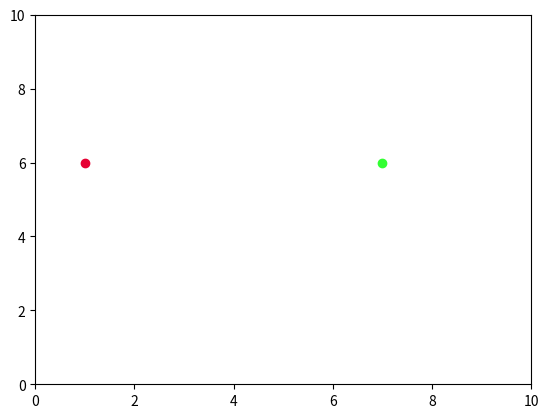

Here is the Python script that generated this plot:
import matplotlib.pyplot as plt

# circle1 = plt.Circle((0, 0), 0.2, color='r')
# circle2 = plt.Circle((0.5, 0.5), 0.2, color='blue')
# circle3 = plt.Circle((1, 1), 0.2, color='g', clip_on=False)
#
fig, ax = plt.subplots() # note we must use plt.subplots, not plt.subplot
# # (or if you have an existing figure)
# # fig = plt.gcf()
# # ax = fig.gca()
#
# ax.add_artist(circle1)
# ax.add_artist(circle2)
# ax.add_artist(circle3)
#
# fig.savefig('plotcircles.png')


circle1 = plt.Circle((2, 5), 0.5, color=(.2,.5,.6))
# now make a circle with no fill, which is good for hi-lighting key results
circle2 = plt.Circle((5, 5), 0.5, color='b', fill=False)
circle3 = plt.Circle((10, 10), 2, color='g', clip_on=False)

ax = plt.gca()
ax.cla() # clear things for fresh plot

# change default range so that new circles will work
ax.set_xlim((0, 10))
ax.set_ylim((0, 10))
# some data
ax.plot(1,6,'o', color=(.9,0,.2))
ax.plot(7,6,'o', color=(.2,1.0,.2))

# ax.plot(range(11), 'o', color='black')
# key data point that we are encircling
# ax.plot((5), (5), 'o', color='y')

# ax.add_artist(circle1)
# ax.add_artist(circle2)
# ax.add_artist(circle3)
fig.savefig('plotcircles2.png')